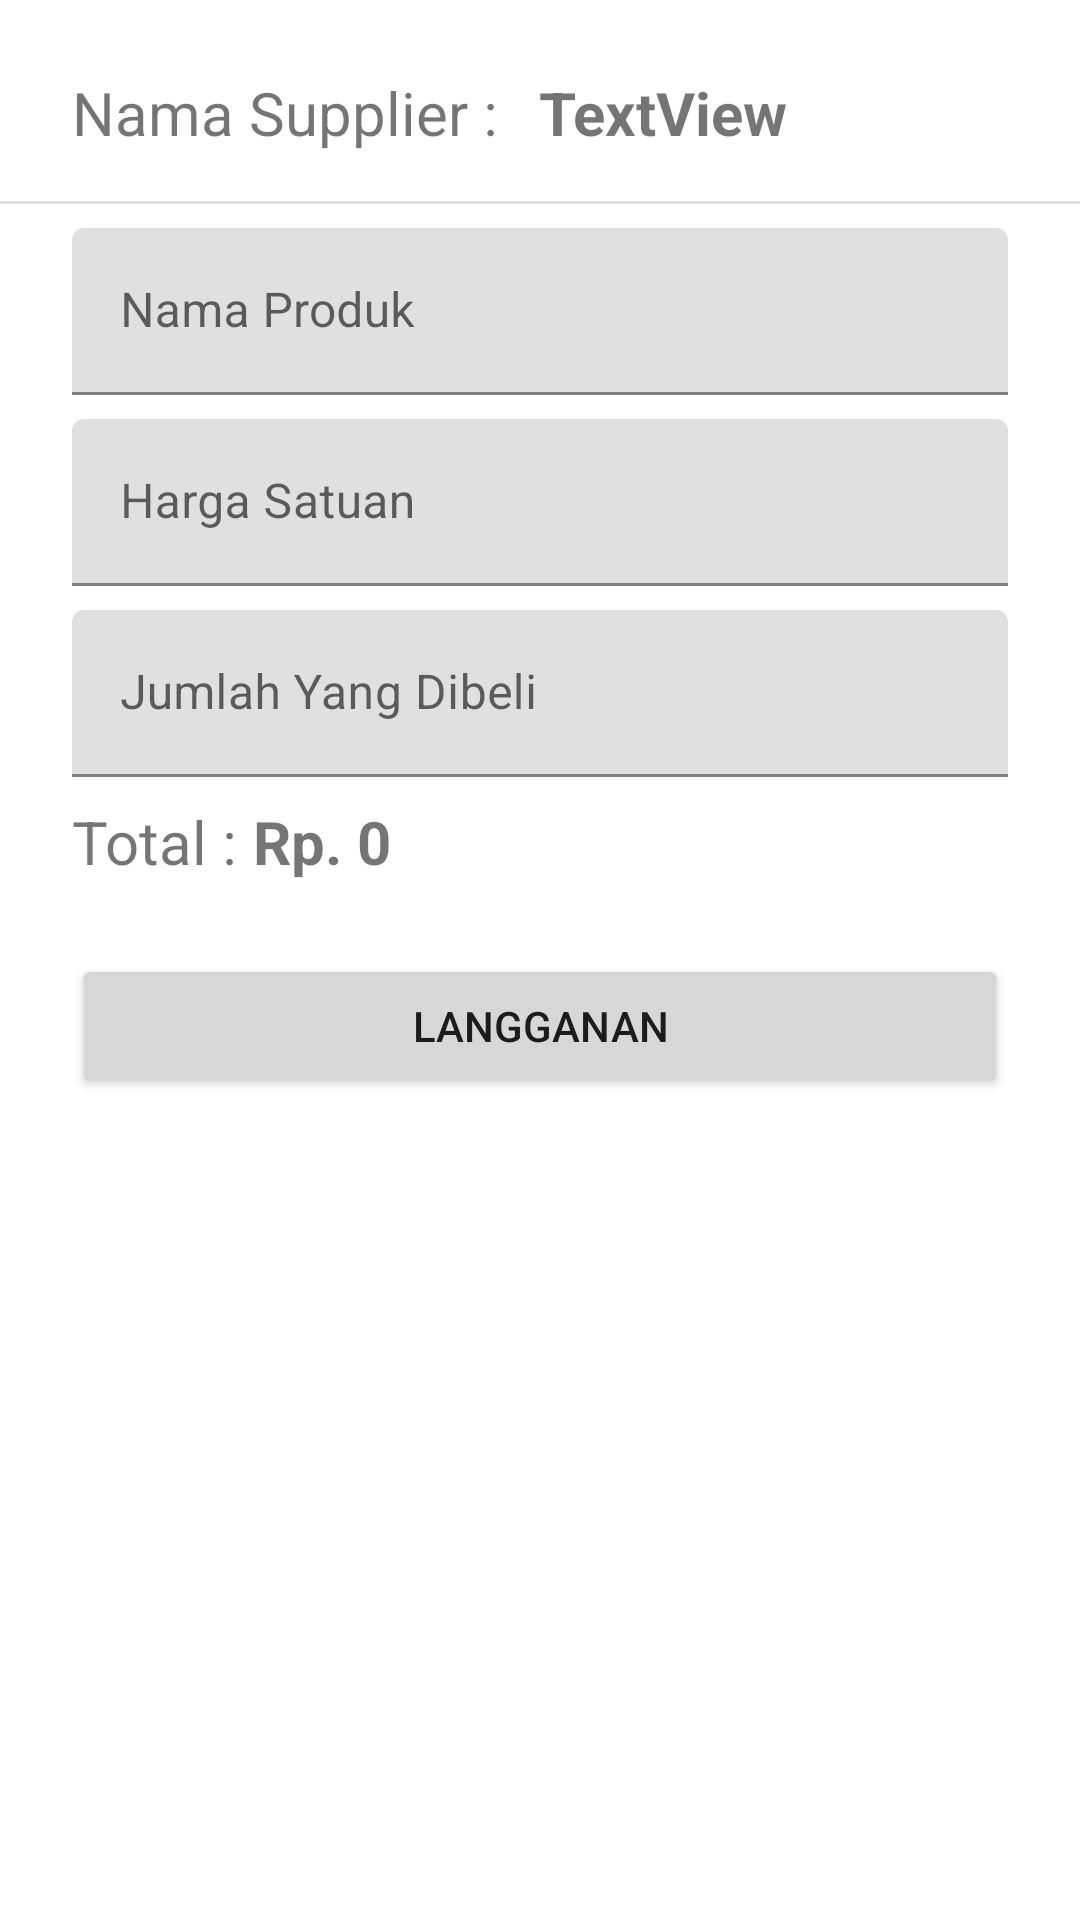

Produce the Android XML layout that renders to this screen, including the resource entries it uses.
<!-- AndroidManifest.xml: application theme Theme.TokoSI03 -->
<!-- res/layout/fragment_supplier_from.xml -->
<?xml version="1.0" encoding="utf-8"?>
<FrameLayout xmlns:android="http://schemas.android.com/apk/res/android"
    xmlns:app="http://schemas.android.com/apk/res-auto"
    xmlns:tools="http://schemas.android.com/tools"
    android:layout_width="match_parent"
    android:layout_height="match_parent"
    tools:context=".SupplierFromFragment">

    

    <androidx.constraintlayout.widget.ConstraintLayout
        android:layout_width="match_parent"
        android:layout_height="match_parent">

        <TextView
            android:id="@+id/textView8"
            android:layout_width="wrap_content"
            android:layout_height="wrap_content"
            android:layout_marginStart="24dp"
            android:layout_marginTop="24dp"
            android:text="Nama Supplier : "
            android:textSize="20sp"
            app:layout_constraintStart_toStartOf="parent"
            app:layout_constraintTop_toTopOf="parent" />

        <TextView
            android:id="@+id/txtSupplierNama"
            android:layout_width="wrap_content"
            android:layout_height="wrap_content"
            android:layout_marginTop="24dp"
            android:text="TextView"
            android:textSize="20sp"
            android:textStyle="bold"
            app:layout_constraintEnd_toEndOf="parent"
            app:layout_constraintHorizontal_bias="0.083"
            app:layout_constraintStart_toEndOf="@+id/textView8"
            app:layout_constraintTop_toTopOf="parent" />

        <View
            android:id="@+id/divider7"
            android:layout_width="match_parent"
            android:layout_height="1dp"
            android:layout_marginTop="16dp"
            android:background="?android:attr/listDivider"
            app:layout_constraintTop_toBottomOf="@+id/txtSupplierNama"
            tools:layout_editor_absoluteX="0dp" />

        <com.google.android.material.textfield.TextInputLayout
            android:id="@+id/textInputLay"
            android:layout_width="match_parent"
            android:layout_height="wrap_content"
            android:layout_marginStart="24dp"
            android:layout_marginTop="8dp"
            android:layout_marginEnd="24dp"
            app:layout_constraintEnd_toEndOf="parent"
            app:layout_constraintStart_toStartOf="parent"
            app:layout_constraintTop_toBottomOf="@+id/divider7">

            <com.google.android.material.textfield.TextInputEditText
                android:id="@+id/txtFromNamaSupplier"
                android:layout_width="match_parent"
                android:layout_height="wrap_content"
                android:hint="Nama Produk" />
        </com.google.android.material.textfield.TextInputLayout>

        <com.google.android.material.textfield.TextInputLayout
            android:id="@+id/textInputLayout7"
            android:layout_width="match_parent"
            android:layout_height="wrap_content"
            android:layout_marginStart="24dp"
            android:layout_marginTop="8dp"
            android:layout_marginEnd="24dp"
            app:layout_constraintEnd_toEndOf="parent"
            app:layout_constraintStart_toStartOf="parent"
            app:layout_constraintTop_toBottomOf="@+id/textInputLay">

            <com.google.android.material.textfield.TextInputEditText
                android:id="@+id/txtFromHargaSupplier"
                android:layout_width="match_parent"
                android:layout_height="wrap_content"
                android:hint="Harga Satuan" />
        </com.google.android.material.textfield.TextInputLayout>

        <com.google.android.material.textfield.TextInputLayout
            android:id="@+id/textInputLayout8"
            android:layout_width="match_parent"
            android:layout_height="wrap_content"
            android:layout_marginStart="24dp"
            android:layout_marginTop="8dp"
            android:layout_marginEnd="24dp"
            app:layout_constraintEnd_toEndOf="parent"
            app:layout_constraintStart_toStartOf="parent"
            app:layout_constraintTop_toBottomOf="@+id/textInputLayout7">

            <com.google.android.material.textfield.TextInputEditText
                android:id="@+id/txtFromStokSupplier"
                android:layout_width="match_parent"
                android:layout_height="wrap_content"
                android:hint="Jumlah Yang Dibeli" />
        </com.google.android.material.textfield.TextInputLayout>

        <TextView
            android:id="@+id/txtTotalSupplier"
            android:layout_width="wrap_content"
            android:layout_height="wrap_content"
            android:layout_marginTop="8dp"
            android:text="Rp. 0"
            android:textSize="20sp"
            android:textStyle="bold"
            app:layout_constraintStart_toEndOf="@+id/textView9"
            app:layout_constraintTop_toBottomOf="@+id/textInputLayout8" />

        <TextView
            android:id="@+id/textView9"
            android:layout_width="wrap_content"
            android:layout_height="wrap_content"
            android:layout_marginStart="24dp"
            android:layout_marginTop="8dp"
            android:text="Total : "
            android:textSize="20sp"
            app:layout_constraintStart_toStartOf="parent"
            app:layout_constraintTop_toBottomOf="@+id/textInputLayout8" />

        <Button
            android:id="@+id/btnPostLangganan"
            android:layout_width="0dp"
            android:layout_height="wrap_content"
            android:layout_marginStart="24dp"
            android:layout_marginTop="24dp"
            android:layout_marginEnd="24dp"
            android:text="Langganan"
            app:layout_constraintEnd_toEndOf="parent"
            app:layout_constraintHorizontal_bias="0.0"
            app:layout_constraintStart_toStartOf="parent"
            app:layout_constraintTop_toBottomOf="@+id/txtTotalSupplier" />

    </androidx.constraintlayout.widget.ConstraintLayout>

</FrameLayout>
<!-- resources referenced by this layout -->
<resources>
  <style name="Theme.TokoSI03" parent="Theme.MaterialComponents.DayNight.NoActionBar">
          
          <item name="colorPrimary">@color/purple_500</item>
          <item name="colorPrimaryVariant">@color/purple_700</item>
          <item name="colorOnPrimary">@color/white</item>
          
          <item name="colorSecondary">@color/teal_200</item>
          <item name="colorSecondaryVariant">@color/teal_700</item>
          <item name="colorOnSecondary">@color/black</item>
          
          <item name="android:statusBarColor">?attr/colorPrimaryVariant</item>
          
      </style>
  <color name="purple_500">#0084FF</color>
  <color name="purple_700">#FF3700B3</color>
  <color name="white">#FFFFFFFF</color>
  <color name="teal_200">#FF03DAC5</color>
  <color name="teal_700">#FF018786</color>
  <color name="black">#FF000000</color>
</resources>
